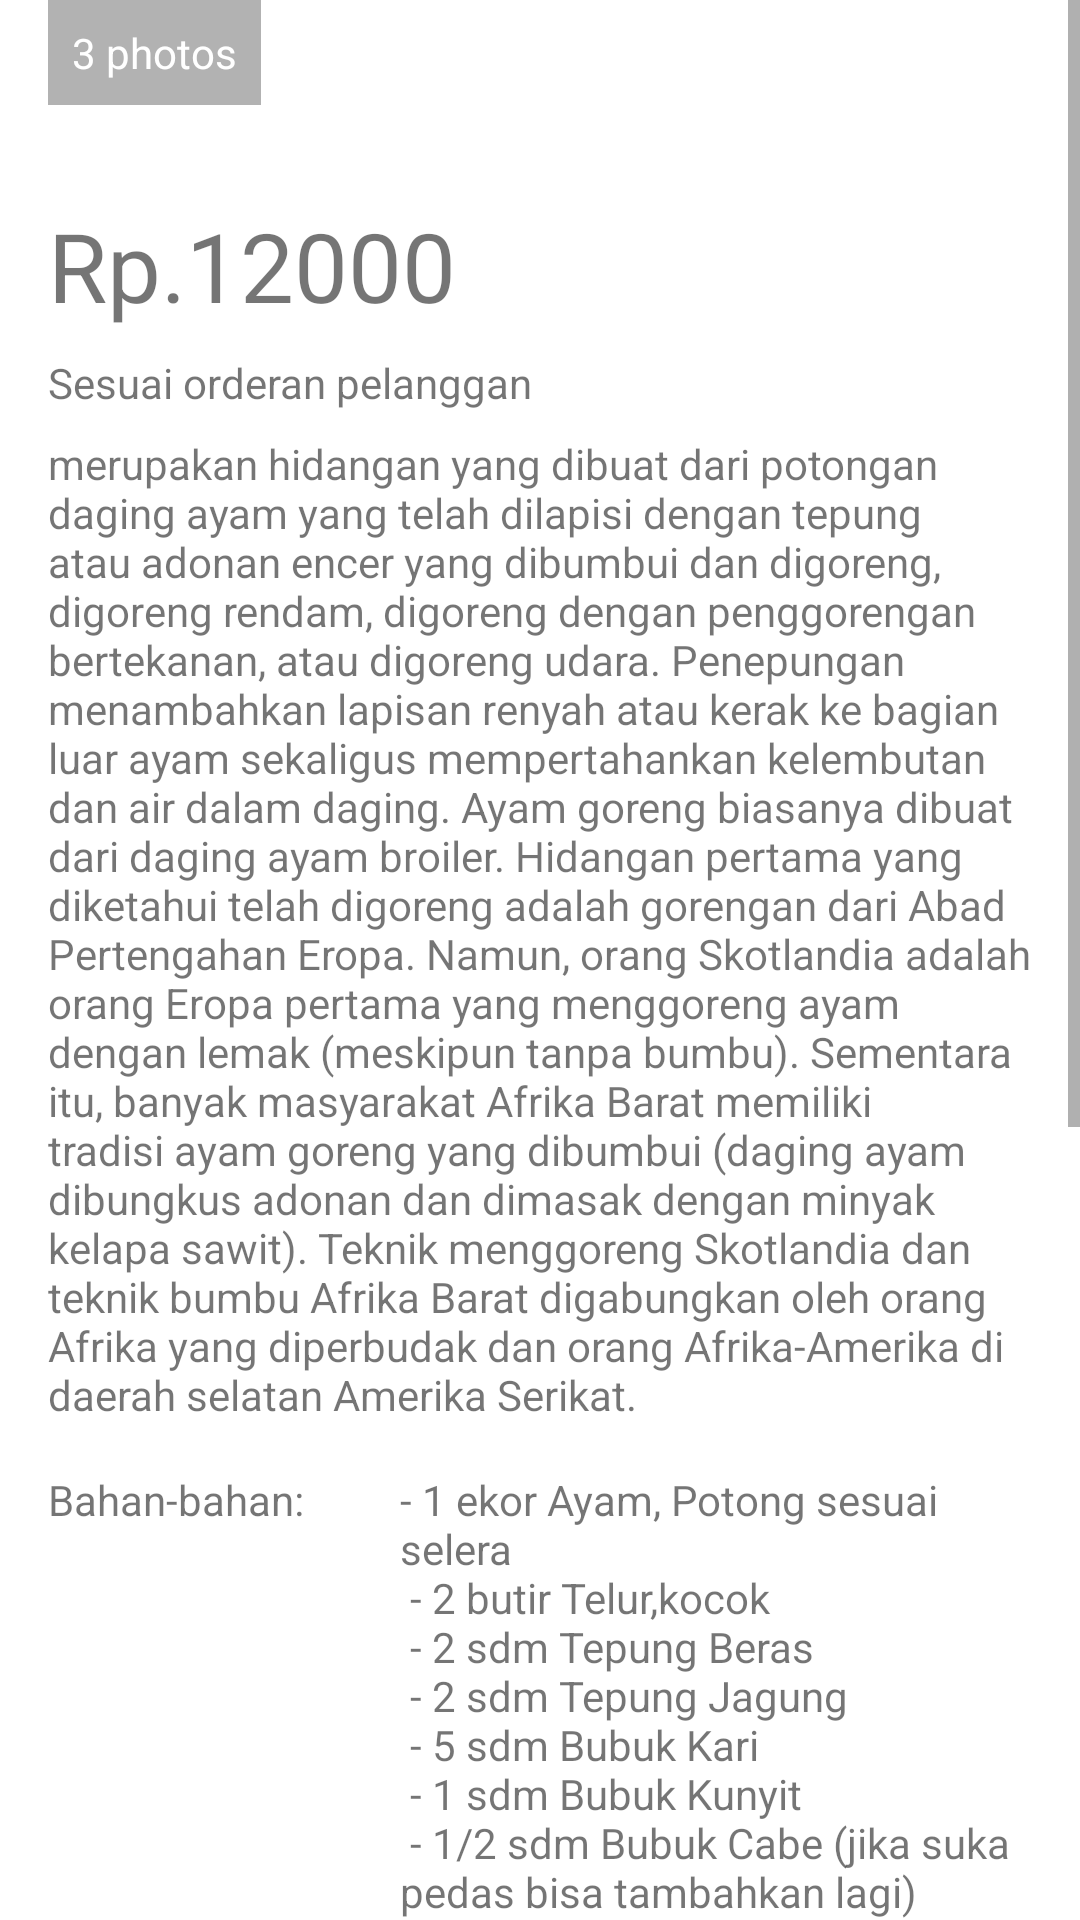

Android layout source for this screen:
<!-- AndroidManifest.xml: application theme Theme.MyTugas -->
<!-- res/layout/activity_ayam_goreng.xml -->
<?xml version="1.0" encoding="utf-8"?>
<ScrollView xmlns:android="http://schemas.android.com/apk/res/android"
    xmlns:app="http://schemas.android.com/apk/res-auto"
    xmlns:tools="http://schemas.android.com/tools"
    android:layout_width="match_parent"
    android:layout_height="match_parent"
    tools:context=".AyamGoreng">

    <LinearLayout
        android:layout_width="match_parent"
        android:layout_height="wrap_content"
        android:orientation="vertical">

        <FrameLayout
            android:layout_width="match_parent"
            android:layout_height="wrap_content">

            <ImageView
                android:layout_width="match_parent"
                android:layout_height="wrap_content"
                android:adjustViewBounds="true"
                android:scaleType="fitXY"
                android:src="@drawable/ayam_goreng" />

            <TextView
                android:layout_width="wrap_content"
                android:layout_height="wrap_content"
                android:layout_gravity="bottom"
                android:layout_marginStart="16dp"
                android:layout_marginBottom="16dp"
                android:background="#4D000000"
                android:drawableStart="@drawable/ic_collections_white_18dp"
                android:drawablePadding="4dp"
                android:gravity="center_vertical"
                android:padding="8dp"
                android:text="@string/dummy_photos"
                android:textAppearance="@style/TextAppearance.AppCompat.Small"
                android:textColor="@android:color/white" />
        </FrameLayout>

        <TextView
            android:layout_width="match_parent"
            android:layout_height="wrap_content"
            android:layout_marginLeft="16dp"
            android:layout_marginRight="16dp"
            android:layout_marginTop="16dp"
            android:layout_marginBottom="8dp"
            android:text="@string/dummy_value"
            android:textSize="32sp"/>
        <TextView
            android:layout_width="match_parent"
            android:layout_height="wrap_content"
            android:layout_marginLeft="16dp"
            android:layout_marginRight="16dp"
            android:layout_marginBottom="8dp"
            android:text="@string/stock"/>

        <TextView
            android:layout_width="match_parent"
            android:layout_height="wrap_content"
            android:layout_marginLeft="16dp"
            android:layout_marginRight="16dp"
            android:layout_marginBottom="16dp"
            android:lineSpacingMultiplier="1"
            android:text="@string/content_text" />

        <TableRow
            android:layout_width="match_parent"
            android:layout_height="wrap_content"
            android:layout_marginBottom="8dp">

            <TextView
                android:layout_width="wrap_content"
                android:layout_height="wrap_content"
                android:layout_marginLeft="16dp"
                android:layout_marginRight="16dp"
                android:layout_marginBottom="8dp"
                android:text="@string/bahan_bahan"/>

            <TextView
                android:layout_width="match_parent"
                android:layout_height="wrap_content"
                android:layout_marginLeft="16dp"
                android:layout_marginRight="16dp"
                android:layout_marginBottom="8dp"
                android:text="@string/content_space_bahan_bahan" />

        </TableRow>

        <TableRow
            android:layout_width="match_parent"
            android:layout_height="wrap_content"
            android:layout_marginBottom="8dp">
            <TextView
                android:layout_width="wrap_content"
                android:layout_height="wrap_content"
                android:layout_marginLeft="16dp"
                android:layout_marginRight="16dp"
                android:layout_marginBottom="8dp"
                android:text="@string/bumbu_halus"/>
            <TextView
                android:layout_width="match_parent"
                android:layout_height="wrap_content"
                android:layout_marginLeft="16dp"
                android:layout_marginRight="16dp"
                android:layout_marginBottom="8dp"
                android:text="@string/content_space_bumbu_halus"/>
        </TableRow>

        <TableLayout
            android:layout_width="match_parent"
            android:layout_height="wrap_content"
            android:layout_marginBottom="8dp">

            <TableRow
                android:layout_width="match_parent"
                android:layout_height="match_parent"
                android:layout_marginBottom="8dp">

                <TextView
                    android:layout_width="wrap_content"
                    android:layout_height="wrap_content"
                    android:layout_marginLeft="16dp"
                    android:layout_marginRight="16dp"
                    android:layout_marginBottom="8dp"
                    android:text="@string/bumbu_sangrai" />

                <TextView
                    android:layout_width="match_parent"
                    android:layout_height="wrap_content"
                    android:layout_marginLeft="16dp"
                    android:layout_marginRight="16dp"
                    android:layout_marginBottom="8dp"
                    android:text="@string/content_space_bumbu_sangrai" />
            </TableRow>
        </TableLayout>

        <TextView
            android:layout_width="match_parent"
            android:layout_height="wrap_content"
            android:textSize="12sp"
            android:layout_marginLeft="16dp"
            android:layout_marginRight="16dp"
            android:layout_marginBottom="8dp"
            android:text="@string/seller"/>

        <RelativeLayout
            android:layout_width="match_parent"
            android:layout_height="wrap_content"
            android:layout_marginLeft="16dp"
            android:layout_marginRight="16dp"
            android:layout_marginBottom="16dp">

            <de.hdodenhof.circleimageview.CircleImageView
                android:id="@+id/profile_image"
                android:layout_width="56dp"
                android:layout_height="56dp"
                android:layout_centerVertical="true"
                android:layout_marginEnd="16dp"
                android:src="@drawable/gina"/>
            <TextView
                android:layout_width="match_parent"
                android:layout_height="wrap_content"
                android:layout_centerVertical="true"
                android:layout_toEndOf="@+id/profile_image"
                android:text="@string/my_name"/>
        </RelativeLayout>

        <Button
            android:text="@string/buy"
            android:layout_width="match_parent"
            android:layout_height="wrap_content"
            android:layout_marginLeft="16dp"
            android:layout_marginRight="16dp"
            android:layout_marginBottom="16dp"/>

    </LinearLayout>
</ScrollView>
<!-- resources referenced by this layout -->
<resources>
  <string name="bahan_bahan">Bahan-bahan:</string>
  <string name="bumbu_halus">Bumbu Halus:</string>
  <string name="bumbu_sangrai">Bumbu Sangrai:</string>
  <string name="buy">Beli</string>
  <string name="content_space_bahan_bahan">
          - 1 ekor Ayam, Potong sesuai selera\n
          - 2 butir Telur,kocok\n
          - 2 sdm Tepung Beras\n
          - 2 sdm Tepung Jagung\n
          - 5 sdm Bubuk Kari\n
          - 1 sdm Bubuk Kunyit\n
          - 1/2 sdm Bubuk Cabe (jika suka pedas bisa tambahkan lagi)\n
          - Secukupnya Daun Kari Koja\n
          - Secukupnya Garam\n
          - Secukupnya Gula\n
          - Secukupnya Kaldu Jamur\n
      </string>
  <string name="content_space_bumbu_halus">
          - 10 bh Bawang Merah\n
          - 6 bh Bawang Putih\n
          - 5 batang Serai\n
          - 1 ruas Kunyit\n
          - 2 ruas Jahe\n
          - 1 ruas Lengkuas
      </string>
  <string name="content_space_bumbu_sangrai">
          - 2 sdt Bubuk Jintan Putih\n
          - 2 sdt Bubuk Ketumbar\n
      </string>
  <string name="content_text"> merupakan hidangan yang dibuat dari potongan
          daging ayam yang telah dilapisi dengan tepung atau adonan encer yang dibumbui dan
          digoreng, digoreng rendam, digoreng dengan penggorengan bertekanan, atau digoreng udara.
          Penepungan menambahkan lapisan renyah atau kerak ke bagian luar ayam sekaligus mempertahankan
          kelembutan dan air dalam daging. Ayam goreng biasanya dibuat dari daging ayam broiler.
          Hidangan pertama yang diketahui telah digoreng adalah gorengan dari Abad Pertengahan Eropa.
          Namun, orang Skotlandia adalah orang Eropa pertama yang menggoreng ayam dengan lemak
          (meskipun tanpa bumbu). Sementara itu, banyak masyarakat Afrika Barat memiliki tradisi ayam
          goreng yang dibumbui (daging ayam dibungkus adonan dan dimasak dengan minyak kelapa sawit).
          Teknik menggoreng Skotlandia dan teknik bumbu Afrika Barat digabungkan oleh orang Afrika
          yang diperbudak dan orang Afrika-Amerika di daerah selatan Amerika Serikat. </string>
  <string name="dummy_photos">3 photos</string>
  <string name="dummy_value">Rp.12000</string>
  <string name="my_name">Gina Sahiba</string>
  <string name="seller">Dijual oleh</string>
  <string name="stock">Sesuai orderan pelanggan</string>
  <style name="Theme.MyTugas" parent="Theme.MaterialComponents.DayNight.DarkActionBar">
          
          <item name="colorPrimary">@color/purple_500</item>
          <item name="colorPrimaryVariant">@color/purple_700</item>
          <item name="colorOnPrimary">@color/white</item>
          
          <item name="colorSecondary">@color/teal_200</item>
          <item name="colorSecondaryVariant">@color/teal_700</item>
          <item name="colorOnSecondary">@color/black</item>
          
          <item name="android:statusBarColor" tools:targetApi="l">?attr/colorPrimaryVariant</item>
          
      </style>
  <!-- not gathered from this repository: default colours our renderer supplied (Android Studio template values) -->
  <color name="purple_500">#FF6200EE</color>
  <color name="purple_700">#FF3700B3</color>
  <color name="teal_200">#FF03DAC5</color>
  <color name="teal_700">#FF018786</color>
  <color name="black">#FF000000</color>
  <color name="white">#FFFFFFFF</color>
</resources>
